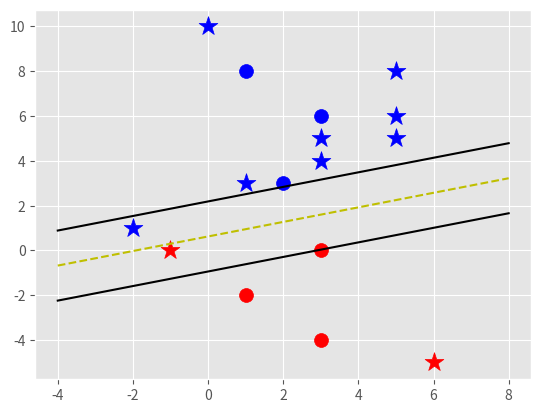

Write Python code to recreate this figure.
import time

import matplotlib.pyplot as plt
from matplotlib import style
import numpy as np

style.use('ggplot')  # 图形显示风格的设置


class SupportVectorMachine:
    def __init__(self, visualization=True):
        self.visualization = visualization
        self.colors = {1: 'r', -1: 'b'}  # red or blue
        if self.visualization:
            self.fig = plt.figure()
            self.ax = self.fig.add_subplot(1, 1, 1)

# 修改内容
    # 修改内容
    # 你好，第二次修改。

    # training
    def fit(self, data):
        self.data = data
        # key: value pair
        # {||w||: [w, b]}
        opt_dict = {}

        # 穷举x的正半轴到x的负半轴的所有直线的w和b值，180度转一圈。定义一个矩阵
        # cy = ax + b => y = (a/c)x + b, tan(theTa) = a/c = sin/cos
        reMatrix = lambda theta: np.array([np.sin(theta), np.cos(theta)])
        thetaStep = np.pi / 10
        # 自从生成数组
        transforms = [np.array(reMatrix(theta))
                      for theta in np.arange(0, np.pi, thetaStep)]

        # 将数据集拉平装到一个list当中，方便处理
        all_data = []
        for yi in self.data:
            for featureset in self.data[yi]:
                for feature in featureset:
                    all_data.append(feature)

        # 找到数据集中的最大值和最小值
        self.max_feature_value = max(all_data)
        self.min_feature_value = min(all_data)

        # 定义步长
        step_size = [self.max_feature_value * 0.1, self.max_feature_value * 0.01,
                     self.max_feature_value * 0.001]

        # 寻找b的准备工作
        b_range_multiple = 5
        b_multiple = 5
        latest_optimum = self.max_feature_value * 10
        for step in step_size:
            w = np.array([latest_optimum, latest_optimum])  # [80, 80]
            optimized = False

            while not optimized:
                for b in np.arange(-1 * (self.max_feature_value * b_range_multiple),
                                   self.max_feature_value * b_range_multiple,
                                   step * b_multiple):  # arange(-1 * (8*5), 8*5, 0.08*5)
                    for transformation in transforms:
                        w_t = w * transformation  # [80, 80] * [0, 1], [80, 80] * [0.3, 0.95]
                        found_option = True

                        for i in self.data:
                            for xi in self.data[i]:
                                yi = i
                                if not yi * (np.dot(w_t, xi) + b) >= 1:
                                    found_option = False
                                    break
                            if not found_option:
                                break
                        if found_option:
                            opt_dict[np.linalg.norm(w_t)] = [w_t, b]
                if w[0] < 0:
                    optimized = True
                else:
                    w = w-step
            norms = sorted([n for n in opt_dict])
            opt_choice = opt_dict[norms[0]]
            self.w = opt_choice[0]
            self.b = opt_choice[1]
            latest_optimum = opt_choice[0][0] * step * 2

    def predict(self, features):
        classification = np.sign(np.dot(np.array(features), self.w) + self.b)
        if classification != 0 and self.visualization:
            self.ax.scatter(features[0], features[1], s=200, marker='*', c=self.colors[classification])
        return classification

    def visualize(self):
        [[self.ax.scatter(x[0], x[1], s=100, color=self.colors[i]) for x in data_dict[i]] for i in data_dict]

        def hyperplane(x, w, b, v):
            return (-w[0] * x - b + v) / w[1]

        datarage = (self.min_feature_value, self.max_feature_value)

        hyp_x_min = datarage[0]
        hyp_x_max = datarage[1]

        psv1 = hyperplane(hyp_x_min, self.w, self.b, 1)
        psv2 = hyperplane(hyp_x_max, self.w, self.b, 1)
        self.ax.plot([hyp_x_min, hyp_x_max], [psv1, psv2], 'k')

        nsv1 = hyperplane(hyp_x_min, self.w, self.b, -1)
        nsv2 = hyperplane(hyp_x_max, self.w, self.b, -1)
        self.ax.plot([hyp_x_min, hyp_x_max], [nsv1, nsv2], 'k')

        db1 = hyperplane(hyp_x_min, self.w, self.b, 0)
        db2 = hyperplane(hyp_x_max, self.w, self.b, 0)
        self.ax.plot([hyp_x_min, hyp_x_max], [db1, db2], 'y--')

        plt.show()


data_dict = {-1: np.array([[1, 8],
                          [2, 3],
                          [3, 6]]),
             1: np.array([[1, -2],
                          [3, -4],
                          [3, 0]])
             }
print("data_dict:\n", data_dict)
for i in data_dict:
    print("i:", i)
    for xi in data_dict[i]:
        print("xi:", xi)

# 构造svm，并调用相关函数
svm = SupportVectorMachine()
svm.fit(data=data_dict)


# 预测
predict_us = [[0, 10], [1, 3], [3, 4], [3, 5], [5, 5], [5, 6], [6, -5], [5, 8],
              [-1, 0], [-2, 1]]
print("w:", svm.w, ", type:", type(svm.w), ". \nb:", svm.b)
for p in predict_us:
    svm.predict(p)

svm.visualize()







# 测试lambda函数
print("测试lambda函数")
f = lambda a, b, c, d: a * b * c * d
print(f(1, 2, 3, 4))

g = [lambda a: a * 2, lambda b: b * 3]
print(g[0](5))  # 调用
print(g[1](6))

add = lambda x, y: x + y
print("用法1：变量调用lambda：", add(2, 4))
time.sleep = lambda x: None
print("将lambda函数赋值给其他函数作为替换：", time.sleep(5))

print("Python内置函数接受函数作为参数")
print("内置函数(1)filter:", list(filter(lambda x: x % 3 == 0, [1, 2, 3])))
print("内置函数(2)sorted:", sorted([1, 2, 3, 4, 5, 6, 7, 8, 9], key=lambda x: abs(5 - x)))
print("内置函数(3)map:", list(map(lambda x: x+1, [1, 2, 3])))
# print("内置函数(4)reduce:", reduce(lambda a, b: '{}, {}'.format(a, b)), [1, 2, 3, 4, 5, 6, 7, 8, 9])
# https://zhuanlan.zhihu.com/p/58579207  lambda函数的用法


reMatrix = lambda theta: np.array([np.sin(theta), np.cos(theta)])
thetaStep = np.pi / 10
print("thetaStep:", thetaStep)
# 自从生成数组
transforms = [np.array(reMatrix(theta)) for theta in np.arange(0, np.pi, thetaStep)]

reMatrix = lambda theta: np.array([np.sin(theta), np.cos(theta)])
for theta in np.arange(0, np.pi, thetaStep):
    print("theta:", theta)
    print("reMatrix(theta):", reMatrix(theta))
    print("np.array:", np.array(reMatrix(theta)))
print("transforms:", transforms)

dataArr = [-0.2, -1.1, 0, 2.3, 4.5, 0.0]
print("输入的数据：", dataArr)
print("使用sign()求输入数据的符号：", np.sign(dataArr))

